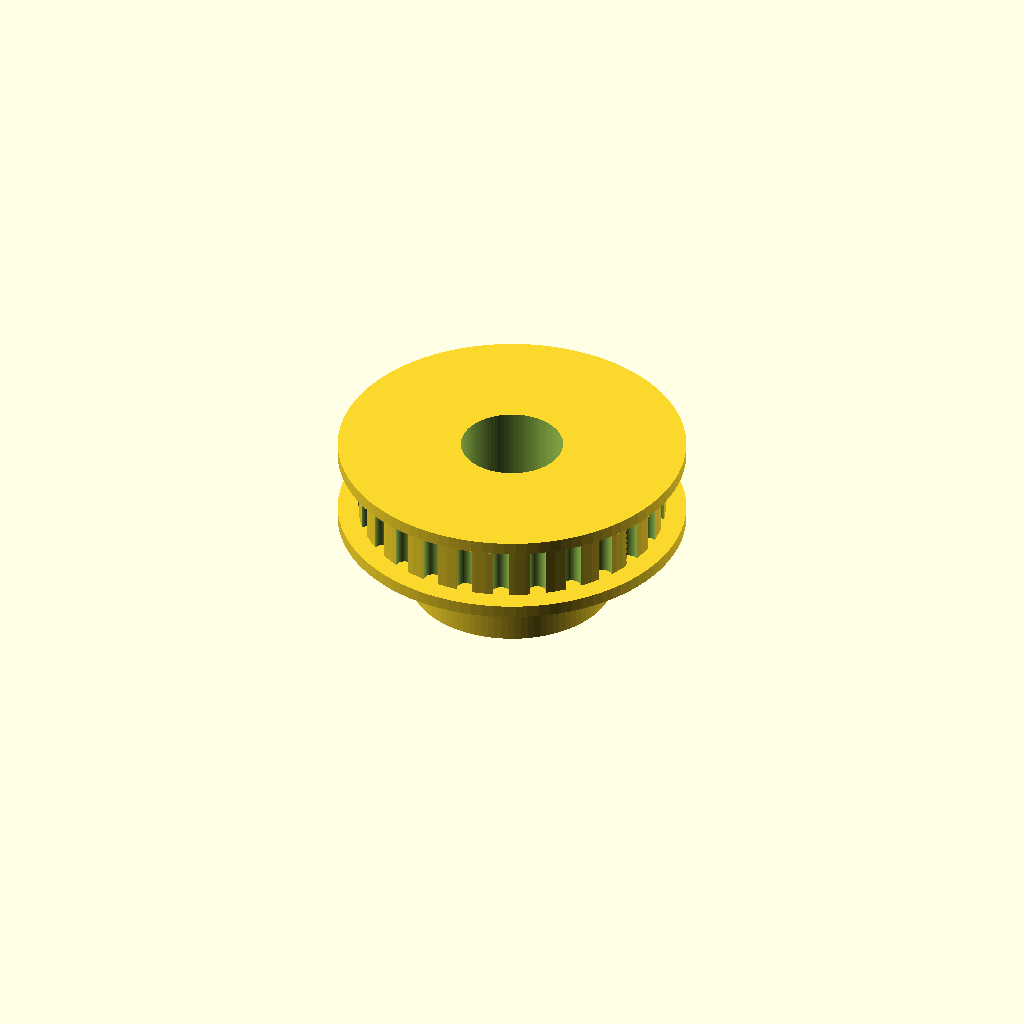
Cell 1: the model at its default parameters.
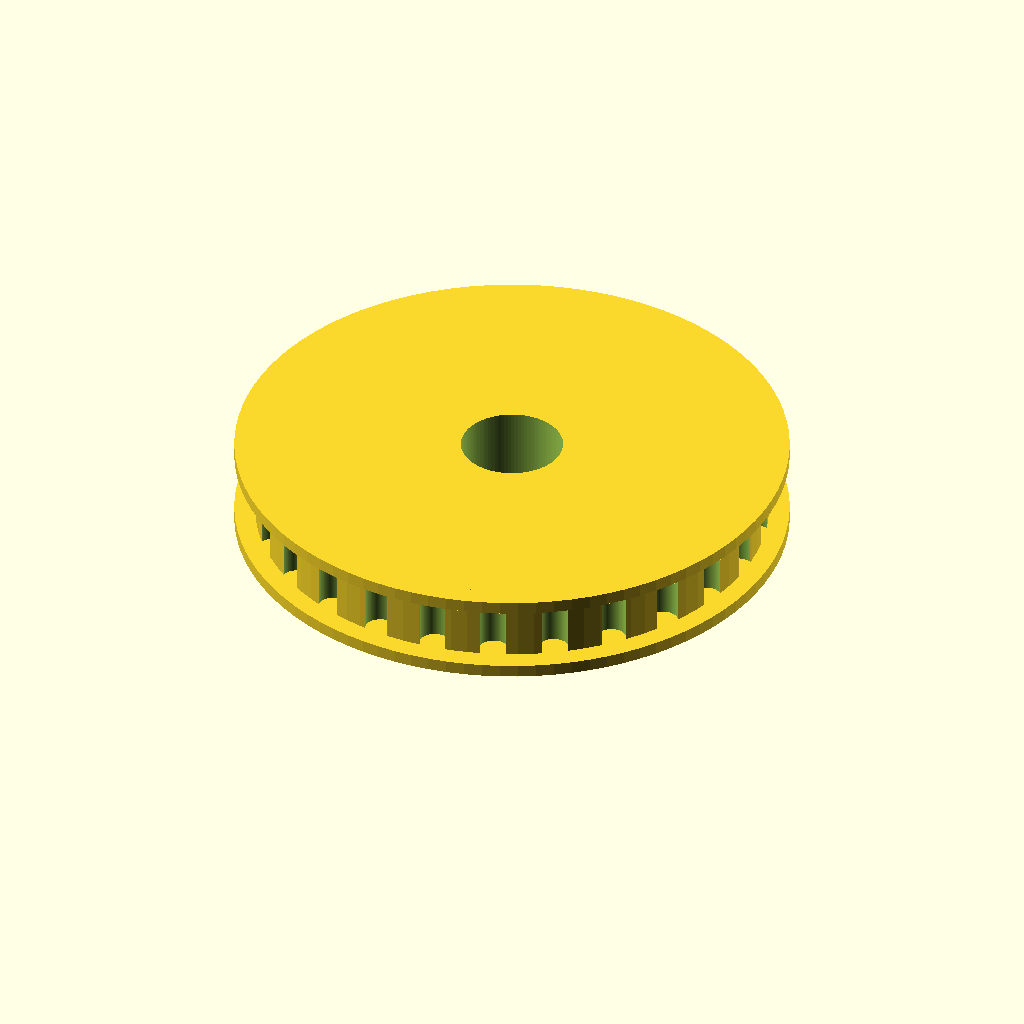
Cell 2: profile = "GT2_5" (everything else at default).
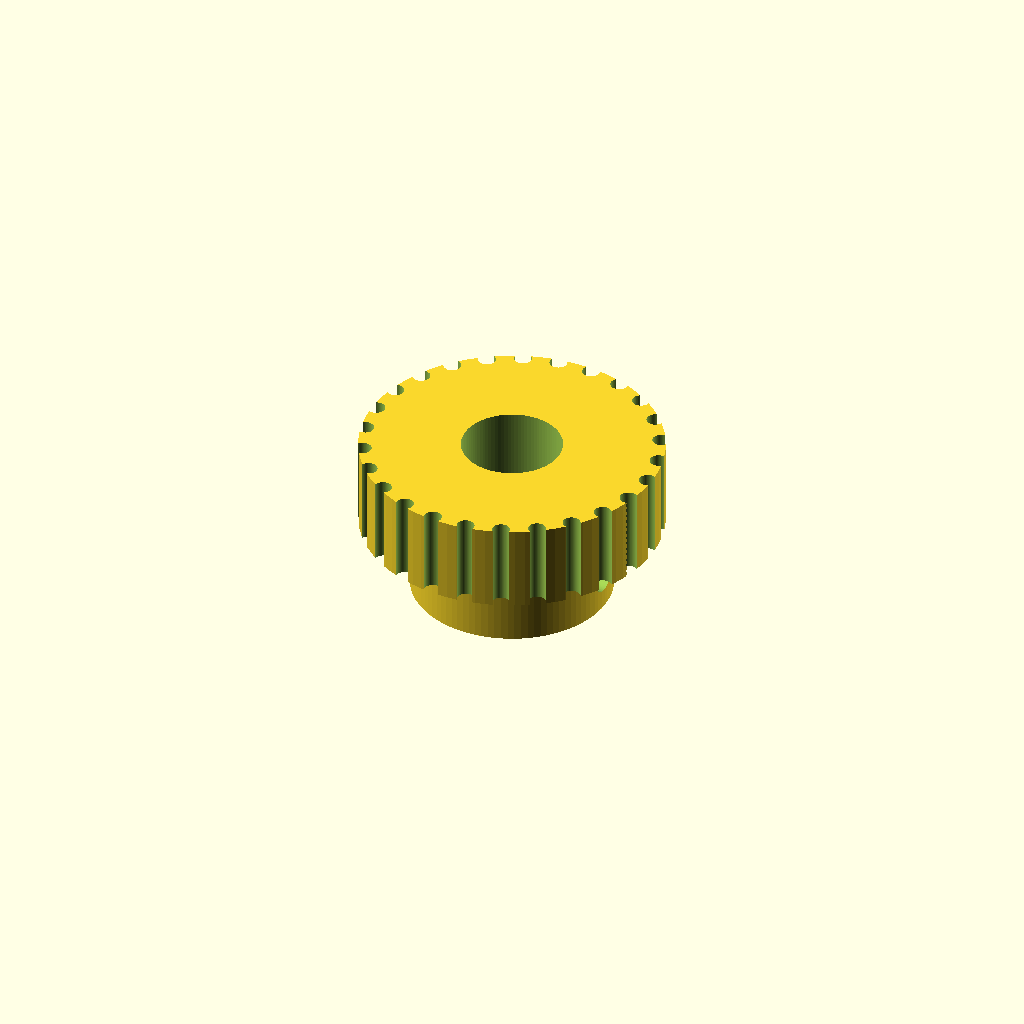
Cell 3: flange = false (everything else at default).
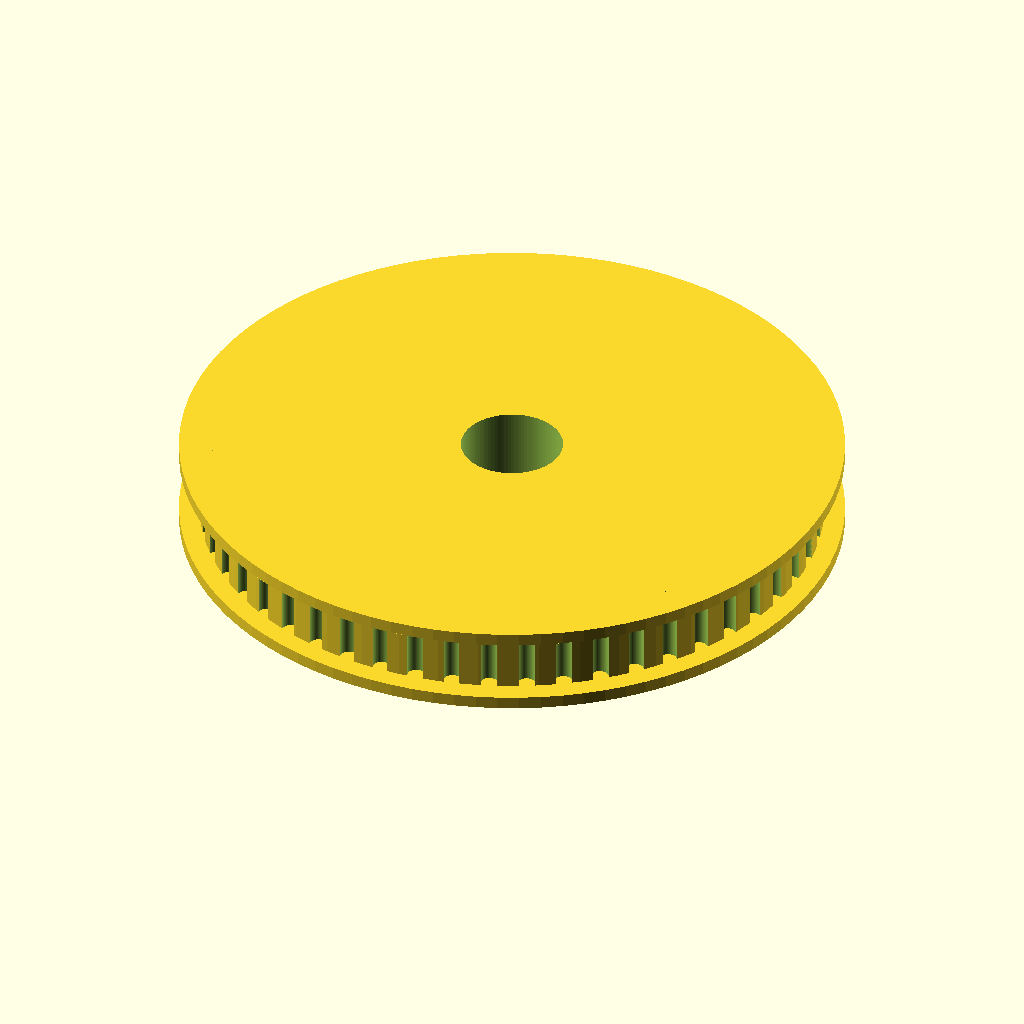
Cell 4: teeth_a = 52 (everything else at default).
All cells are drawn from one camera (rotation 55°, 0°, 25°, orthographic, colour scheme Cornfield), so only the parameter changes between them.
The OpenSCAD source (pulley.scad):
// ============================================================================
// beltsolve / pulley.scad  —  parametric timing-belt pulley + drive layout
// ----------------------------------------------------------------------------
// Companion to the beltsolve solver. Feed it the solved tooth counts, pitch,
// and center distance; render a pulley, both pulleys laid out at the solved
// center, or a motor-mount plate with a tensioning slot sized to the slack.
//
// Profile note: grooves use the circular-valley construction (exact for HTD,
// a faithful FDM-grade approximation for GT2/GT3). Key dims (pitch, tooth
// depth, pitch-line differential) come from the standard tables below. For a
// reference-perfect Gates curve, swap the canonical profile in — the body,
// bore, hub, and flange logic stay the same.
// ============================================================================

/* [What to render] */
part   = "pulley_a";   // [pulley_a, pulley_b, layout, plate]

/* [Drive — from beltsolve] */
profile   = "GT3_3";   // [GT2_2, GT3_3, GT2_5, HTD_3, HTD_5, HTD_8]
teeth_a   = 26;        // pulley A tooth count
teeth_b   = 26;        // pulley B tooth count
center    = 55.0;      // center distance, mm
slack     = 1.0;       // belt slack at this center, mm (for plate slot length)

/* [Pulley build] */
belt_width   = 7;      // belt width, mm (6mm belt -> ~7mm; 9mm -> ~10mm)
bore         = 8;      // shaft bore diameter, mm
d_flat       = 0;      // flat depth for D-shaft, mm (0 = round bore)
fit          = 0.10;   // radial groove clearance for print fit, mm

hub_d        = 16;     // hub diameter, mm (0 = no hub)
hub_h        = 6;      // hub height below the toothed band, mm
setscrew     = 3;      // grub-screw hole diameter into hub, mm (0 = none)

flange       = true;   // add retaining flanges
flange_over  = 1.6;    // flange radius beyond tooth tip, mm
flange_t     = 1.0;    // flange thickness, mm

/* [Plate] */
plate_t      = 5;      // mount-plate thickness, mm
plate_margin = 12;     // material around each shaft, mm

$fn = 96;

// ---- profile table: [pitch, tooth_depth, pitch_line_diff] (mm) --------------
function P(k) =
    k=="GT2_2" ? [2.0, 0.75, 0.254 ] :
    k=="GT3_3" ? [3.0, 1.14, 0.381 ] :
    k=="GT2_5" ? [5.0, 1.93, 0.5715] :
    k=="HTD_3" ? [3.0, 1.22, 0.381 ] :
    k=="HTD_5" ? [5.0, 2.06, 0.5715] :
    k=="HTD_8" ? [8.0, 3.36, 0.6858] :
    [3.0, 1.14, 0.381];

pitch = P(profile)[0];
tdep  = P(profile)[1];
pld   = P(profile)[2];

function pitch_dia(n) = n*pitch/PI;          // pitch diameter
function outer_dia(n) = pitch_dia(n) - 2*pld; // tooth-tip diameter

// ---- one groove cutter (circular valley) ------------------------------------
module groove_cutter(R, h) {
    // circle radius so groove reaches depth = tdep with a clean rounded valley
    rr = max(tdep/2 + 0.05, tdep*0.62);
    translate([R - tdep + rr + fit, 0, -0.01])
        cylinder(r = rr, h = h + 0.02);
}

// ---- pulley -----------------------------------------------------------------
module pulley(n) {
    R  = outer_dia(n)/2;
    fr = R + flange_over;

    difference() {
        union() {
            // toothed band
            difference() {
                cylinder(d = outer_dia(n), h = belt_width);
                for (i = [0:n-1])
                    rotate([0,0, i*360/n]) groove_cutter(R, belt_width);
            }
            // flanges
            if (flange) {
                cylinder(d = 2*fr, h = flange_t);
                translate([0,0, belt_width - flange_t]) cylinder(d = 2*fr, h = flange_t);
            }
            // hub
            if (hub_d > 0 && hub_h > 0)
                translate([0,0,-hub_h]) cylinder(d = hub_d, h = hub_h + 0.01);
        }

        // bore
        translate([0,0,-hub_h-1])
            cylinder(d = bore, h = belt_width + hub_h + 2);

        // D-shaft flat
        if (d_flat > 0)
            translate([bore/2 - d_flat, -bore, -hub_h-1])
                cube([bore, 2*bore, belt_width + hub_h + 2]);

        // set screw through hub into bore
        if (setscrew > 0 && hub_d > 0)
            translate([0,0,-hub_h/2])
                rotate([0,90,0])
                    cylinder(d = setscrew, h = hub_d, center = false);
    }
}

// ---- belt loop (visual only) ------------------------------------------------
module belt_loop(na, nb) {
    ra = pitch_dia(na)/2; rb = pitch_dia(nb)/2;
    linear_extrude(0.6)
        difference() {
            hull() { circle(ra); translate([center,0,0]) circle(rb); }
            hull() { circle(ra-1.2); translate([center,0,0]) circle(rb-1.2); }
        }
}

// ---- two pulleys at the solved center ---------------------------------------
module layout(na, nb) {
    pulley(na);
    translate([center,0,0]) pulley(nb);
    color("#ffb000", 0.5) translate([0,0,belt_width+1]) belt_loop(na, nb);
}

// ---- motor-mount plate with tensioning slot ---------------------------------
// fixed bore at A; slotted bore at B so the motor slides to take up the slack.
module plate(na, nb) {
    // belt path moves ~2x center, so center travel to remove `slack` is ~slack/2,
    // plus a margin so you can fit the belt slack-side first.
    travel = slack/2 + 1.5;
    ba = bore + 1; bb = bore + 1;

    difference() {
        // body
        linear_extrude(plate_t)
            hull() {
                circle(ba/2 + plate_margin);
                translate([center,0,0]) circle(bb/2 + plate_margin);
                translate([center+travel,0,0]) circle(bb/2 + plate_margin);
            }
        // fixed hole at A
        translate([0,0,-1]) cylinder(d = ba, h = plate_t+2);
        // tensioning slot at B
        translate([0,0,-1]) linear_extrude(plate_t+2)
            hull() {
                translate([center,0,0]) circle(bb/2);
                translate([center+travel,0,0]) circle(bb/2);
            }
    }
}

// ---- output -----------------------------------------------------------------
if (part == "pulley_a") pulley(teeth_a);
else if (part == "pulley_b") pulley(teeth_b);
else if (part == "layout") layout(teeth_a, teeth_b);
else if (part == "plate") plate(teeth_a, teeth_b);
Customizer parameters (derived from the source; name, type, default, range or options):
part: string, default "pulley_a", options "pulley_a", "pulley_b", "layout", "plate"
profile: string, default "GT3_3", options "GT2_2", "GT3_3", "GT2_5", "HTD_3", "HTD_5", "HTD_8"
teeth_a: number, default 26
teeth_b: number, default 26
center: number, default 55
slack: number, default 1
belt_width: number, default 7
bore: number, default 8
d_flat: number, default 0
fit: number, default 0.1
hub_d: number, default 16
hub_h: number, default 6
setscrew: number, default 3
flange: bool, default true
flange_over: number, default 1.6
flange_t: number, default 1
plate_t: number, default 5
plate_margin: number, default 12
